Dataset: bloodmnist (GitHub, BhavaniSankarRS/emperical-analysis). Classes: basophil, eosinophil, erythroblast, immature granulocytes(myelocytes, metamyelocytes and promyelocytes), lymphocyte, monocyte, neutrophil, platelet.

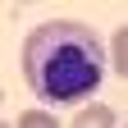
Label: neutrophil

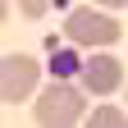
Label: platelet

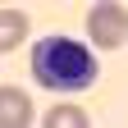
Label: erythroblast

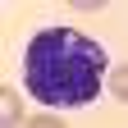
Label: basophil

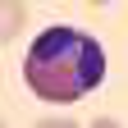
Label: eosinophil

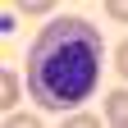
Label: immature granulocytes(myelocytes, metamyelocytes and promyelocytes)
